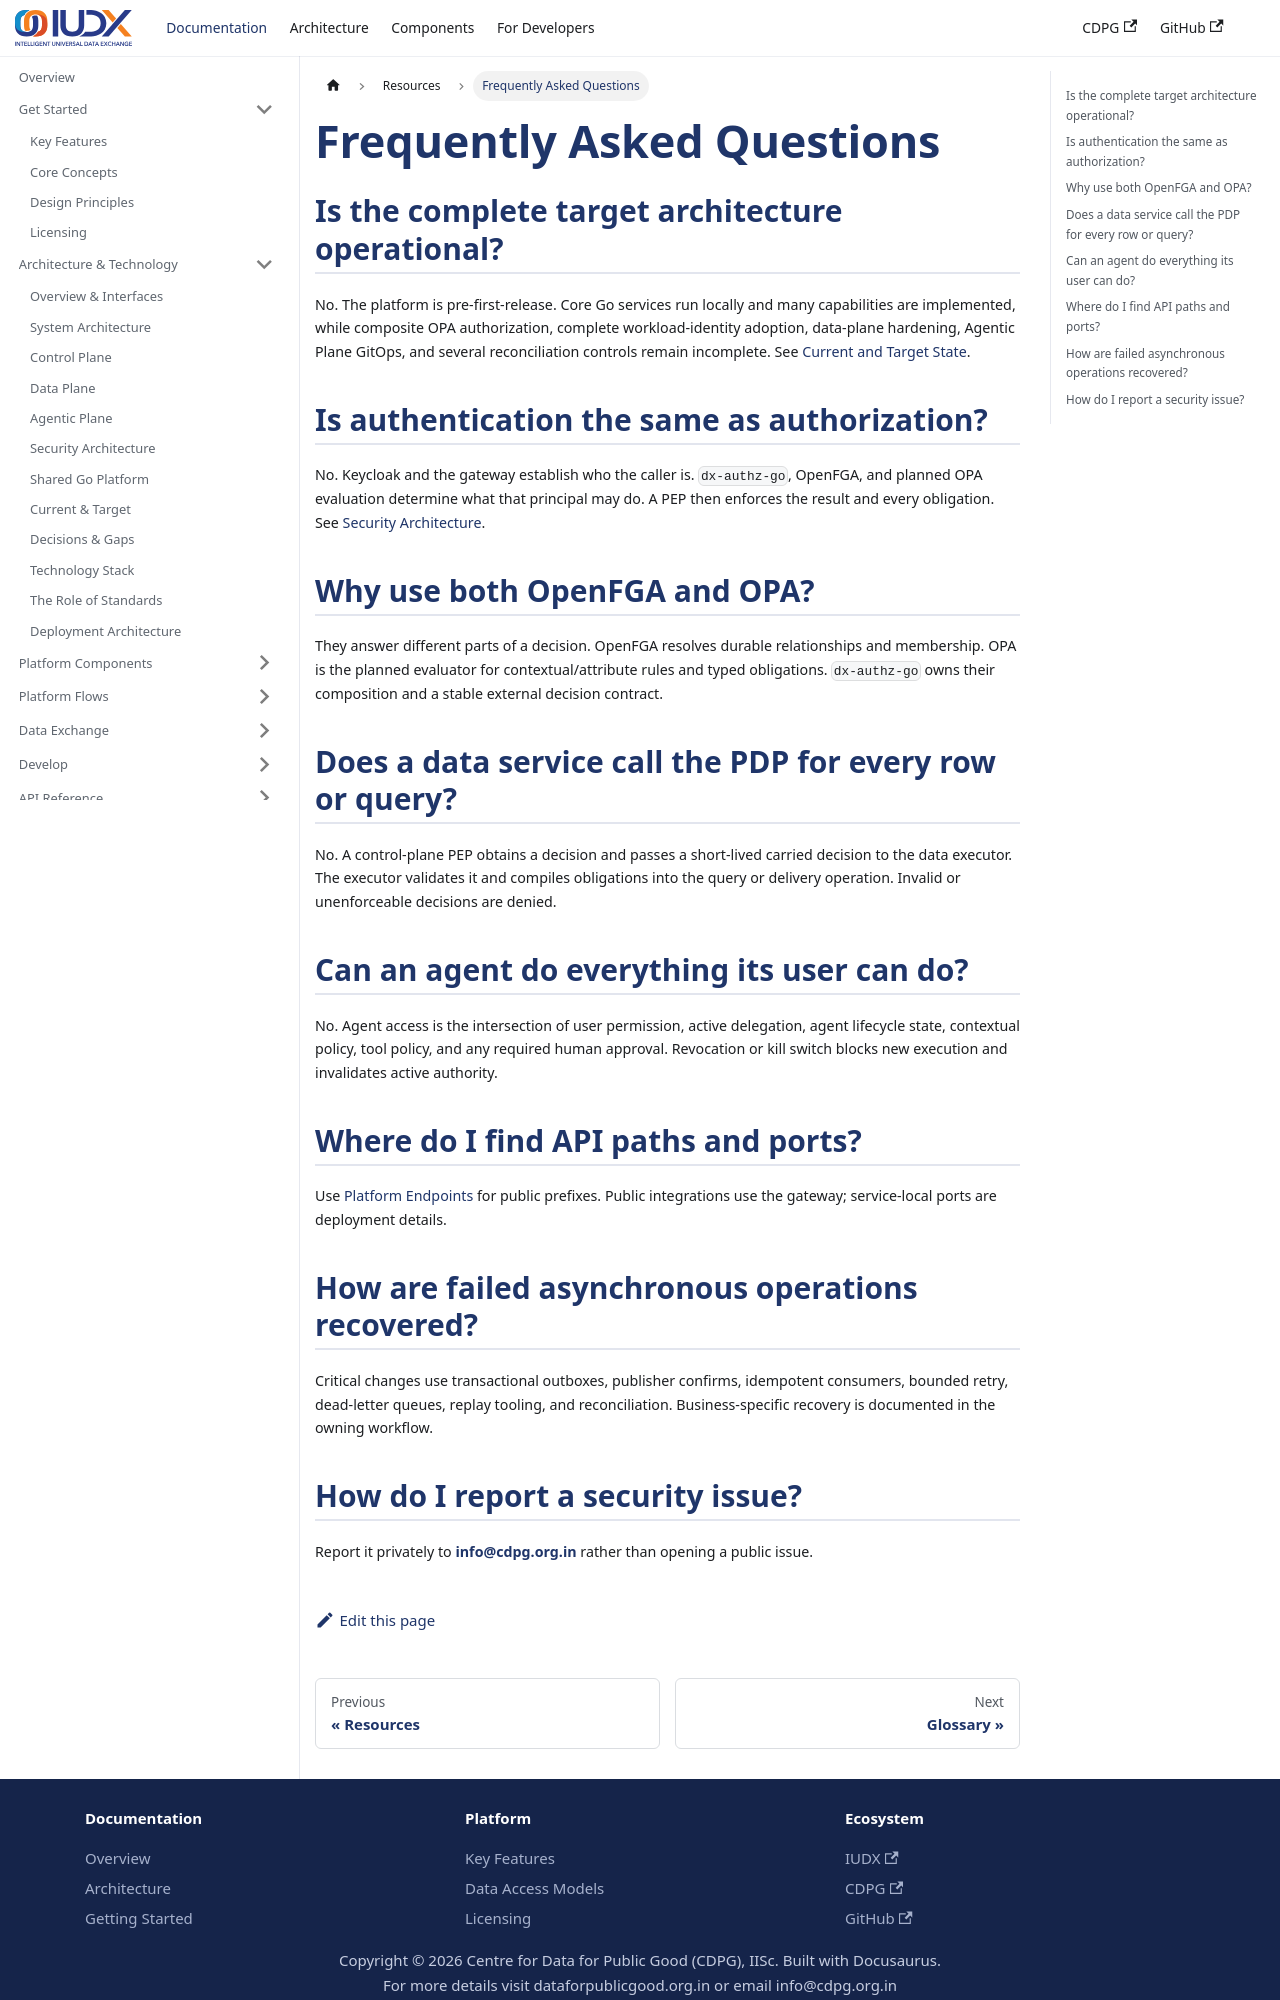

repository: datakaveri/cdpg-docs · page: docs/resources/faq/index.html · generator: docusaurus

---
id: faq
title: Frequently Asked Questions
---

# Frequently Asked Questions

## Is the complete target architecture operational?

No. The platform is pre-first-release. Core Go services run locally and many capabilities are implemented, while composite OPA authorization, complete workload-identity adoption, data-plane hardening, Agentic Plane GitOps, and several reconciliation controls remain incomplete. See [Current and Target State](../technical/current-and-target.mdx).

## Is authentication the same as authorization?

No. Keycloak and the gateway establish who the caller is. `dx-authz-go`, OpenFGA, and planned OPA evaluation determine what that principal may do. A PEP then enforces the result and every obligation. See [Security Architecture](../technical/security-architecture.mdx).

## Why use both OpenFGA and OPA?

They answer different parts of a decision. OpenFGA resolves durable relationships and membership. OPA is the planned evaluator for contextual/attribute rules and typed obligations. `dx-authz-go` owns their composition and a stable external decision contract.

## Does a data service call the PDP for every row or query?

No. A control-plane PEP obtains a decision and passes a short-lived carried decision to the data executor. The executor validates it and compiles obligations into the query or delivery operation. Invalid or unenforceable decisions are denied.

## Can an agent do everything its user can do?

No. Agent access is the intersection of user permission, active delegation, agent lifecycle state, contextual policy, tool policy, and any required human approval. Revocation or kill switch blocks new execution and invalidates active authority.

## Where do I find API paths and ports?

Use [Platform Endpoints](../develop/endpoints.md) for public prefixes. Public integrations use the gateway; service-local ports are deployment details.

## How are failed asynchronous operations recovered?

Critical changes use transactional outboxes, publisher confirms, idempotent consumers, bounded retry, dead-letter queues, replay tooling, and reconciliation. Business-specific recovery is documented in the owning workflow.
